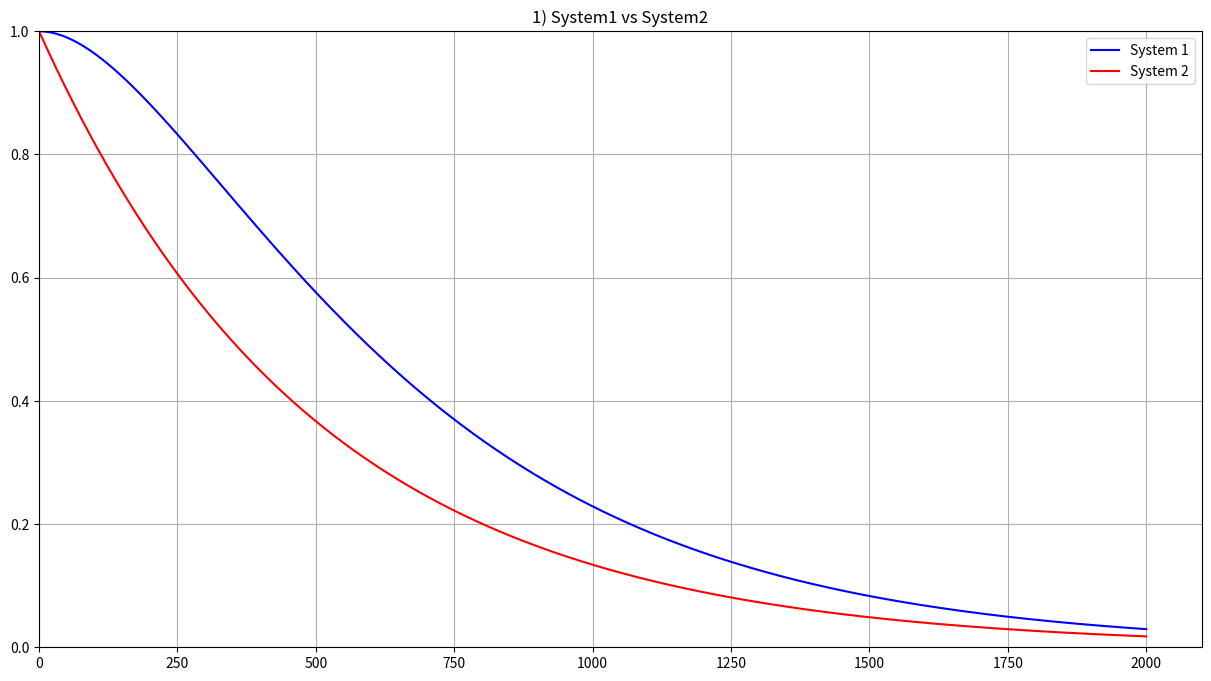
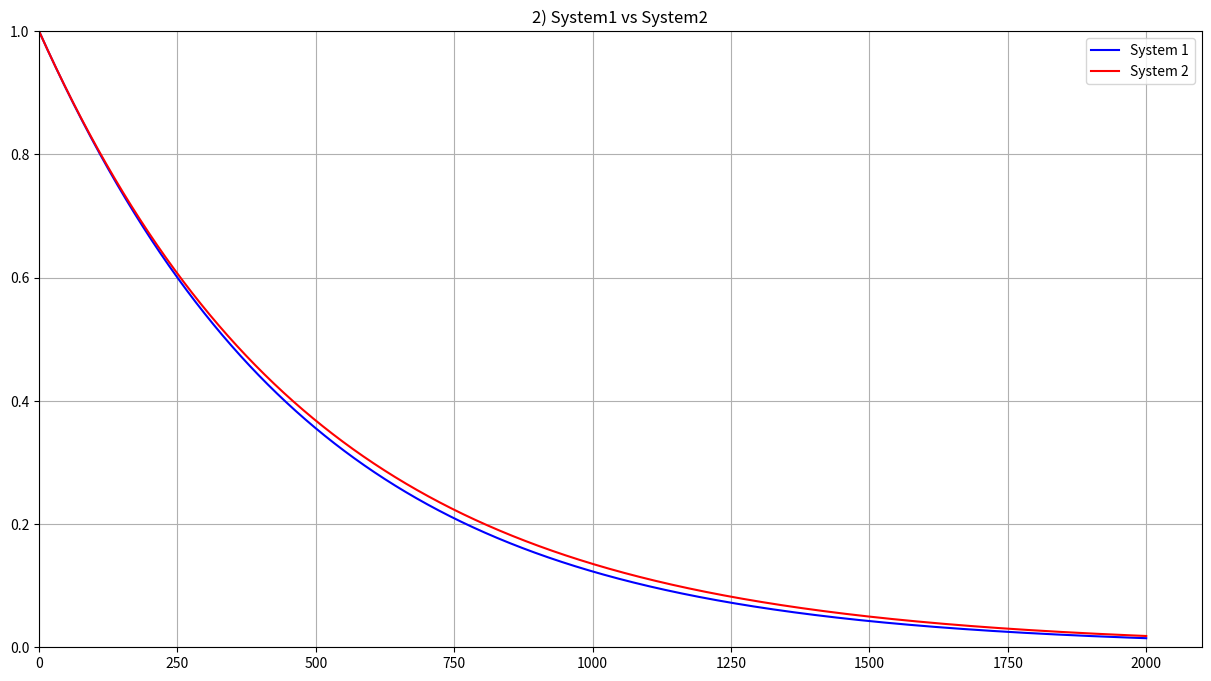
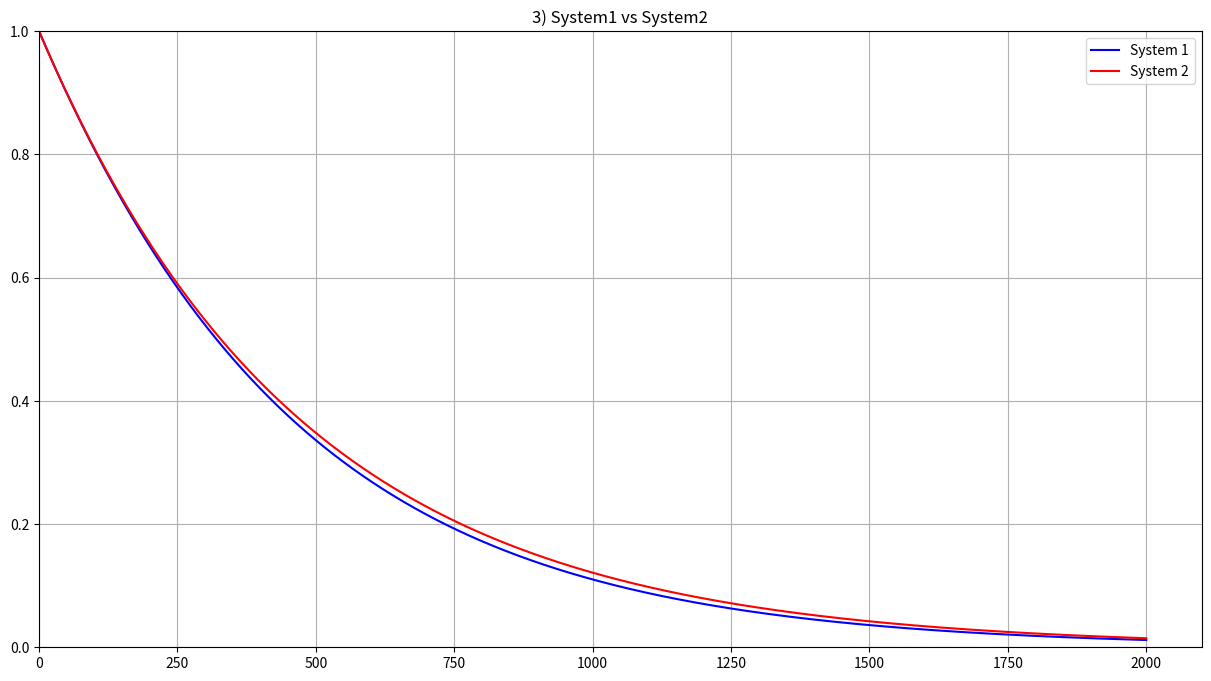
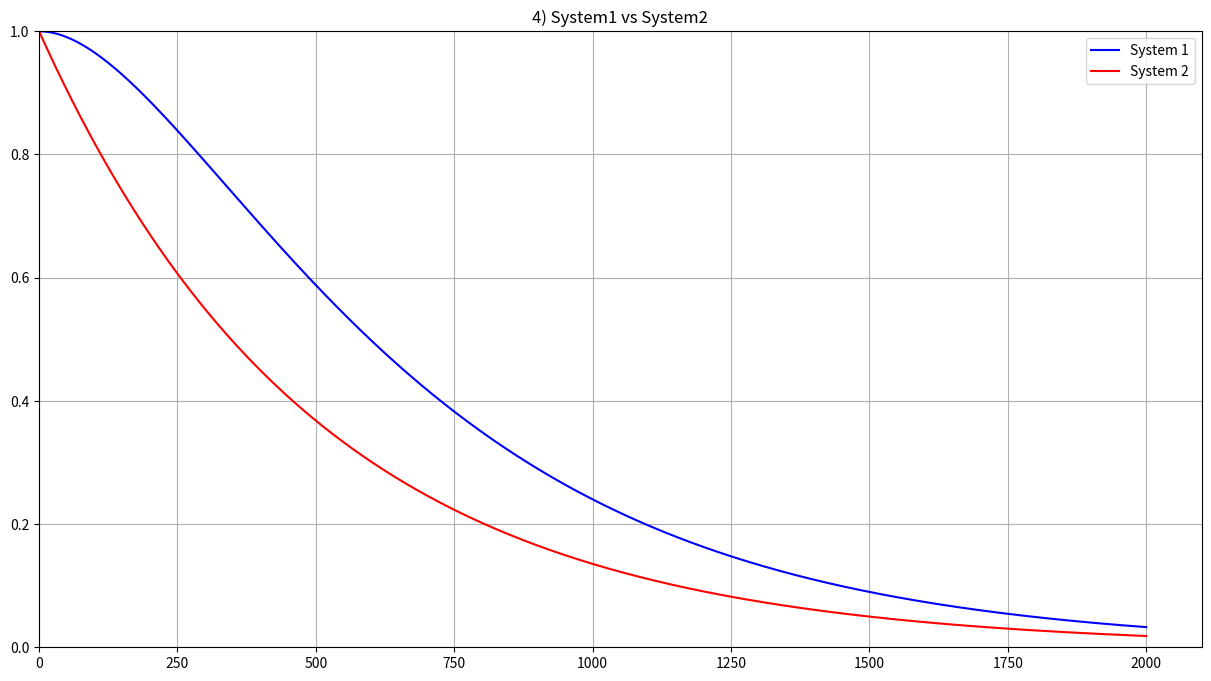

Here is the Python script that generated these plots, in order:
import numpy as np
from matplotlib import pyplot as plt

MTTFA = 500
MTTFB = 9000
MTTFC = 10000

t = np.linspace(0, 2000, 10000)

RA = np.exp(-t/MTTFA)
RB = np.exp(-t/MTTFB)
RC = np.exp(-t/MTTFC)

# 1
sys1 = 1-(1-RA*RB)*(1-RA*RC)
sys2 = RA*(1-(1-RB)*(1-RC))

plt.figure(figsize=(15,8))
plt.title('1) System1 vs System2')
plt.grid(True)
plt.plot(t, sys1, color='b', label='System 1')
plt.plot(t, sys2, color='r', label='System 2')
plt.ylim(0, 1)
plt.xlim(0)
plt.legend()

plt.show()

# 2
sys1 = RA*(1-(1-RA)*(1-RB))
sys2 = RA

plt.figure(figsize=(15,8))
plt.title('2) System1 vs System2')
plt.grid(True)
plt.plot(t, sys1, color='b', label='System 1')
plt.plot(t, sys2, color='r', label='System 2')
plt.ylim(0, 1)
plt.xlim(0)
plt.legend()

plt.show()

# 3
sys1 = RA*RB*(1-(1-RA)*(1-RB))
sys2 = RA*RB

plt.figure(figsize=(15,8))
plt.title('3) System1 vs System2')
plt.grid(True)
plt.plot(t, sys1, color='b', label='System 1')
plt.plot(t, sys2, color='r', label='System 2')
plt.ylim(0, 1)
plt.xlim(0)
plt.legend()

plt.show()

# 4
sys1 = 1-(1-RA)*(1-RA*RB)
sys2 = RA

plt.figure(figsize=(15,8))
plt.title('4) System1 vs System2')
plt.grid(True)
plt.plot(t, sys1, color='b', label='System 1')
plt.plot(t, sys2, color='r', label='System 2')
plt.ylim(0, 1)
plt.xlim(0)
plt.legend()

plt.show()